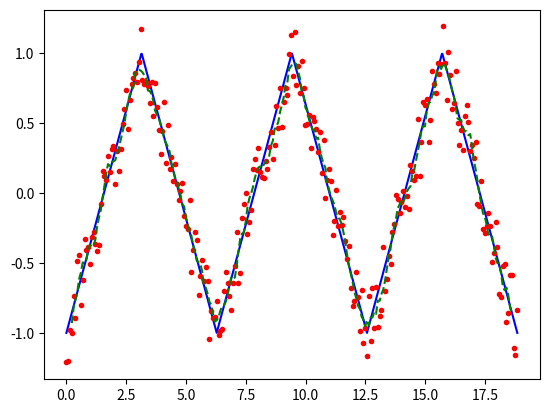

This chart was generated by the following Python code:
from scipy import signal
import matplotlib.pyplot as plt
import numpy as np
import random

class Measure:
    def __init__(self, cycles, signal_samples, measure_samples, noise_spread = 0.2):
        self.t_signal = np.linspace(0, cycles*2*np.pi, signal_samples) # create time axis for original signal
        self.y_signal = signal.sawtooth(self.t_signal, 0.5) # y - triangle original function 

        self.t_measure = np.linspace(0, cycles*2*np.pi, measure_samples) # create time axis for measurement
        self.y_measure = []

        #iterate over original signal and add some noise
        for i in range(0, len(self.y_signal), signal_samples//measure_samples):
            noise = ( random.random() - 0.5 ) * noise_spread 
            self.y_measure.append(self.y_signal[i] + noise) 

    def filter_signal(self, H):
        self.H = H

        self.y_filtered = np.convolve(self.y_measure, np.ones(H) / H, mode='valid')

        start_index = H // 2
        end_index = start_index + len(self.y_filtered)
        self.t_filtered = pomiar.t_measure[start_index:end_index]
    
    def plots(self, *args):
        plot_options = {'signal': (self.t_signal, self.y_signal, 'b', 'Original Signal'),
                        'measure': (self.t_measure, self.y_measure, 'r.', 'Noisy Measured Signal'),
                        'filtered': (self.t_filtered, self.y_filtered, 'g--', 'Filtered Signal')}
        
        for arg in args:
            if arg in plot_options:
                t, y, marker, label = plot_options[arg]
                plt.plot(t, y, marker, label=label)
        
        plt.show()
        

pomiar = Measure(3, 1000, 250, noise_spread=0.5)

pomiar.filter_signal(7)

pomiar.plots('signal', 'measure', 'filtered')

